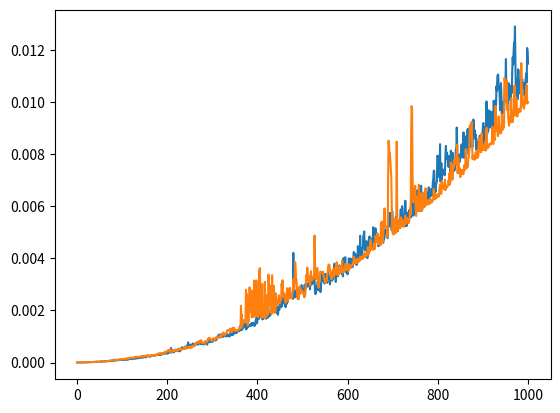

Recreate this plot in Python.
### Tris du cours

import time
import random
import matplotlib.pyplot as plt

"""
t1 = time.time()
t2 = time.time(
u = t2 - t1
"""

def tri_selection(L):
    n=len(L)
    for i in range(n-1):
        imin=i
        for j in range(i+1,n):
            if L[j]<L[imin]:
              imin=j
        if i!=imin:
            L[i],L[imin]=L[imin],L[i]

def tri_bulles(L):
    p=len(L)
    pasfini=True
    while pasfini:
        pasfini=False
        for i in range(p-1):
            if L[i]>L[i+1]:
                L[i],L[i+1]=L[i+1],L[i]
                pasfini=True
        p-=1

def tri_insertion(L):
    n=len(L)
    for i in range(1,n):
        j=i
        x=L[i]
        while j>0 and L[j-1]>x:
            L[j]=L[j-1]
            j-=1
        L[j]=x

def fusion(L1,L2):
    L=[]
    i1=0
    i2=0
    n1=len(L1)
    n2=len(L2)
    for i in range(n1+n2):
        if i2==n2 or i1<n1 and L1[i1]<=L2[i2]:
            L.append(L1[i1])
            i1+=1
        else:
            L.append(L2[i2])
            i2+=1
    return L

def tri_fusion(L):
    n=len(L)
    m=len(L)//2
    if n<=1:
        return L[:]
    else:
        return fusion(tri_fusion(L[:m]),tri_fusion(L[m:]))

def partition(L,g,d):
    pivot=L[g]
    m=g
    for i in range(g+1,d):
        if L[i]<pivot:
            m+=1
            if i>m:
                L[i],L[m]=L[m],L[i]
    if m>g:
        L[m],L[g]=L[g],L[m]
    return m

def tri_rapide(L):
    def aux(g,d):
        if g<d-1:
            m=partition(L,g,d)
            aux(g,m)
            aux(m+1,d)
    aux(0,len(L))

def genererListe(n):
    l = [random.randint(1, 10001) for _ in range(n)]
    return l

X = [i for i in range(1, 1001)]
Y = []
for i in range(1, 1001):
    l = genererListe(i)
    t1 = time.time()
    tri_insertion(l)
    t2 = time.time()
    Y.append(t2 -t1)
plt.plot(X, Y, label = "insertion")

Y2 = []
for i in range(1, 1001):
    l = genererListe(i)
    t1 = time.time()
    tri_selection(l)
    t2 = time.time()
    Y2.append(t2 -t1)
plt.plot(X, Y2, label = "selection")
plt.show()

def drapeau(l):
    n = len(l)
    c = [0 for i in range(3)]
    for x in l:
        c[x] += 1
    l = []
    for i in range(3):
        l += [i] * c[i]

def bernoulli(p):
    x = random.random()
    if x <= p:
        return 1
    return 0

def simulation(v):
    x = random.random()
    y = v[0]
    i = 0
    while x > y:
        i += 1
        y += v[i]
    return i
 
